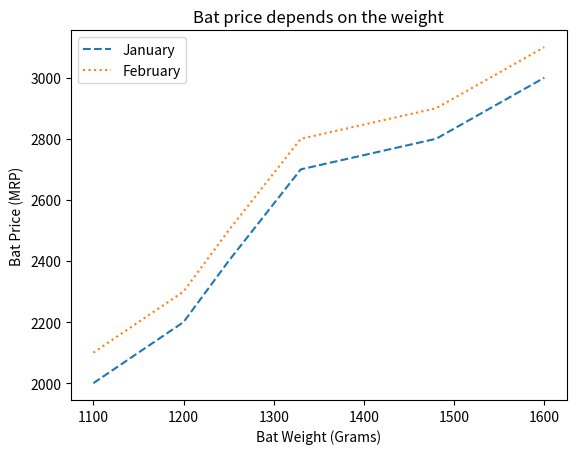

Here is the Python script that generated this plot:
import matplotlib.pyplot as plt
import pandas as pd

data = {
    'cricket_bat': ['SG', 'BDM', 'SS', 'GM', 'Kookaburra', 'Spartan'],
    'mrp_jan': [2000, 2200, 2400, 2700, 2800, 3000],
    'mrp_feb': [2100, 2300, 2500, 2800, 2900, 3100],
    'weight_grams': [1100, 1200, 1250, 1330, 1480, 1600]
}

df = pd.DataFrame(data)

fig = plt.figure()
ax = plt.subplot()
ax.plot(df['weight_grams'], df['mrp_jan'], '--', label='January')
ax.plot(df['weight_grams'], df['mrp_feb'], ':', label='February')
ax.legend()
plt.xlabel('Bat Weight (Grams)')
plt.ylabel('Bat Price (MRP)')
plt.title('Bat price depends on the weight')
plt.show()
